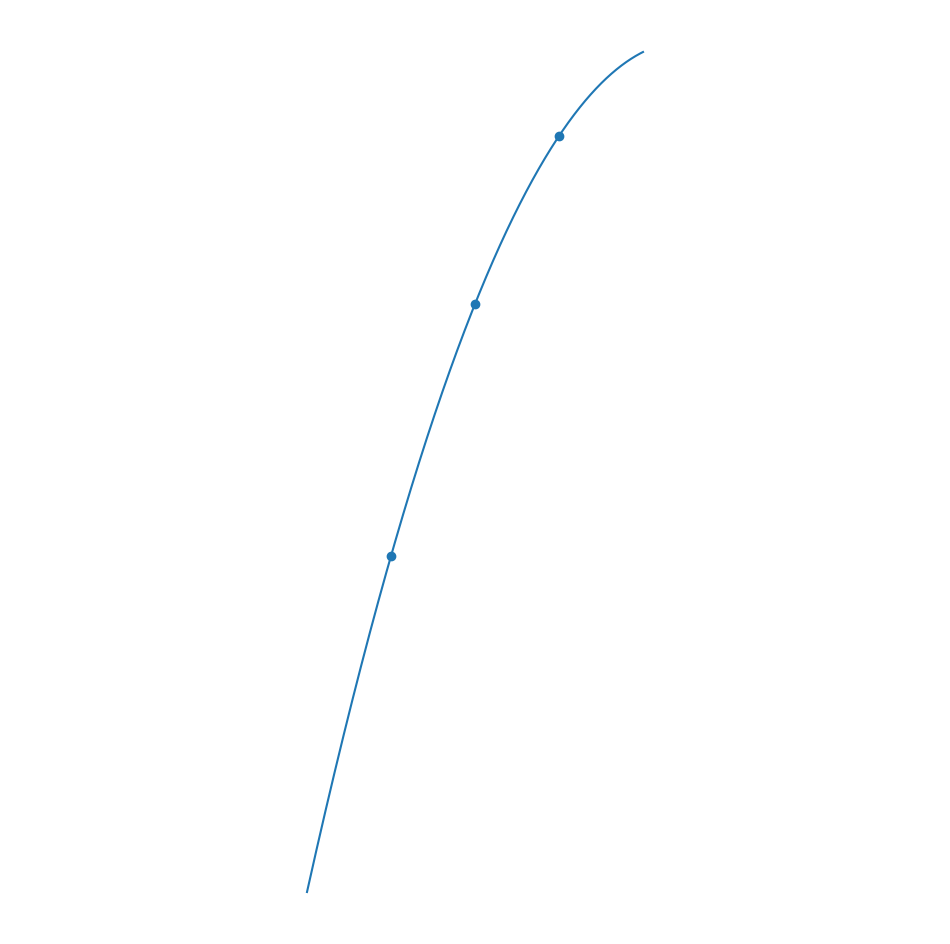
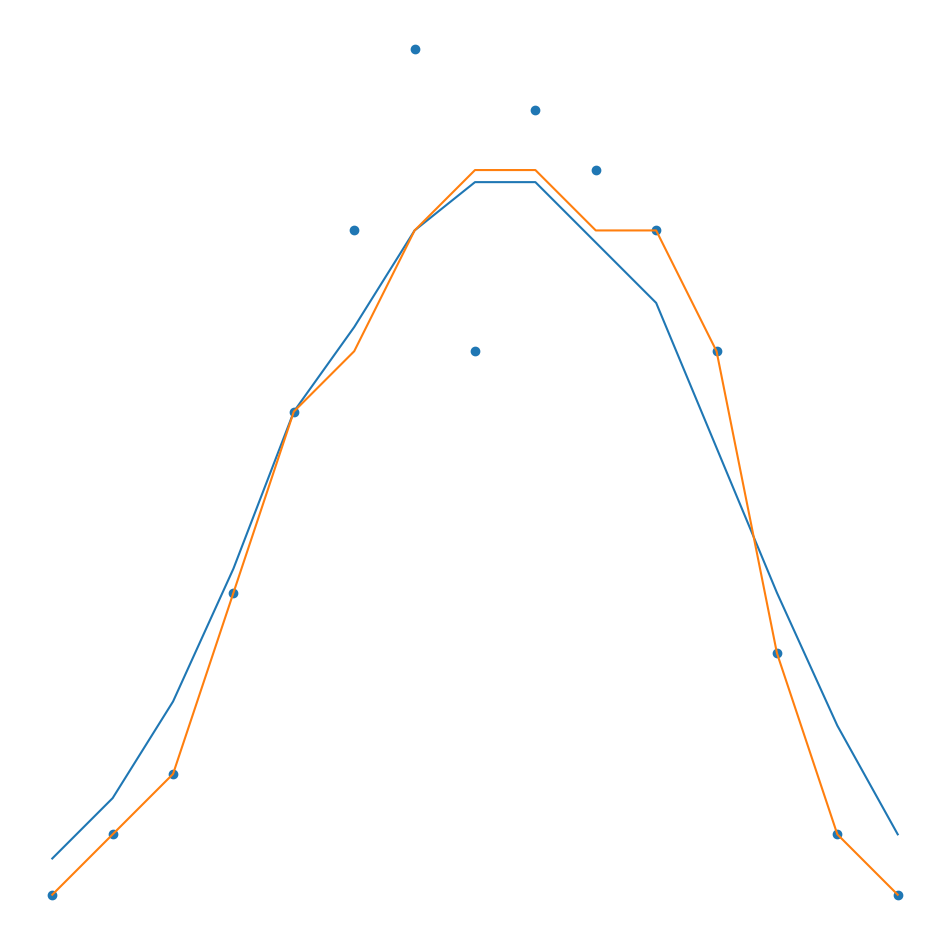

The matplotlib source for these figures, in order:
import numpy as np

# Treat lists as polynomial coefficients and multiplies them
def poly_mult(P,Q):
    
    out = [0]*(len(P)+len(Q))
    
    for i in range(len(P)):
        for j in range(len(Q)):
            out[i+j] += P[i]*Q[j]
            out[i+j] = out[i+j]

    poly_normalize(out)

    return out


def poly_normalize(P):
    """Remove trailing zeroes"""
    while P[-1] == 0 and len(P) > 1:
        if len(P) == 1:
            break
        P.pop()


def poly_pad(P,n):
    """Add trailing zeroes"""
    out = P.copy()
    while len(out) < n:
        out.append(0)
    return out
	

def poly_add(P, Q):
    """Take list of polynomial coefficients and add them"""
        
    pad = max(len(P),len(Q))
    
    P = poly_pad(P,pad)
    Q = poly_pad(Q,pad)
    
    out = []
    
    for x,y in zip(P,Q):
        out.append( x+y )

    poly_normalize(out)

    return out


# Interpolation using lagrange polynomials
def lagrange_interpolation(X,Y):
    
    final = [0]
    
    for x,y in zip(X,Y):
        out = [y]
        for m in X:
            if m != x:
                P = [-m/(x-m),1/(x-m)]
                out = poly_mult(out,P)
        final = poly_add(out,final)

    
    # Probably a more efficient way to do this
    def polynomial_func(a):
        c = 0
        for pwr,co in enumerate(final):
            c = c + co*(a**pwr)
        return c
        
    return polynomial_func


# FIND OUT IF NEWTON POLYNOMIALS ARE DIFFERENT
#def newton_interpolation(X,Y):


# Simple moving average of equally spaced data
def simple_moving_average(Y,width=1):
    
    # Number of values considered at each step
    N = 2*width+1
    
    # Padded version of Y
    y = Y[:]
    y = [y[0]]*width + y + [y[-1]]*width

    m_av = []
    for i in range(len(Y)):
        m_av.append(sum(y[i:N+i])/N)
    
    return m_av


def simple_moving_median(Y,width=1):
    
    # Number of values considered at each step
    N = 2*width+1
    
    # Padded version of Y
    y = Y[:]
    y = [y[0]]*width + y + [y[-1]]*width

    m_av = []
    for i in range(len(Y)):
        m_av.append(np.median(y[i:N+i]))
    
    return m_av





if __name__ == '__main__':
    
    import matplotlib.pyplot as plt
    
    X = [1,2,3]
    Y = [1,4,6]
    P = lagrange_interpolation(X,Y)
    
    x = np.linspace(X[0]-1,X[-1]+1,1001)
    y = [P(i) for i in x]
        
    fig = plt.figure()
    fig.set_size_inches(12,12)
    ax = plt.axes()
    ax.set_aspect("equal","datalim")
    ax.axis('off')
    ax.set_xticks([])
    ax.set_yticks([])
        
    plt.scatter(X,Y)
    plt.plot(x,y)
    
    
    Y = [1,2,3,6,9,12,15,10,14,13,12,10,5,2,1]
    av1 = simple_moving_average(Y,2)
    av2 = simple_moving_median(Y,2)
    
    fig = plt.figure()
    fig.set_size_inches(12,12)
    ax = plt.axes()
    ax.set_aspect("equal","datalim")
    ax.axis('off')
    ax.set_xticks([])
    ax.set_yticks([])
        
    plt.scatter([i for i in range(len(Y))],Y)
    plt.plot([i for i in range(len(Y))],av1)
    plt.plot([i for i in range(len(Y))],av2)